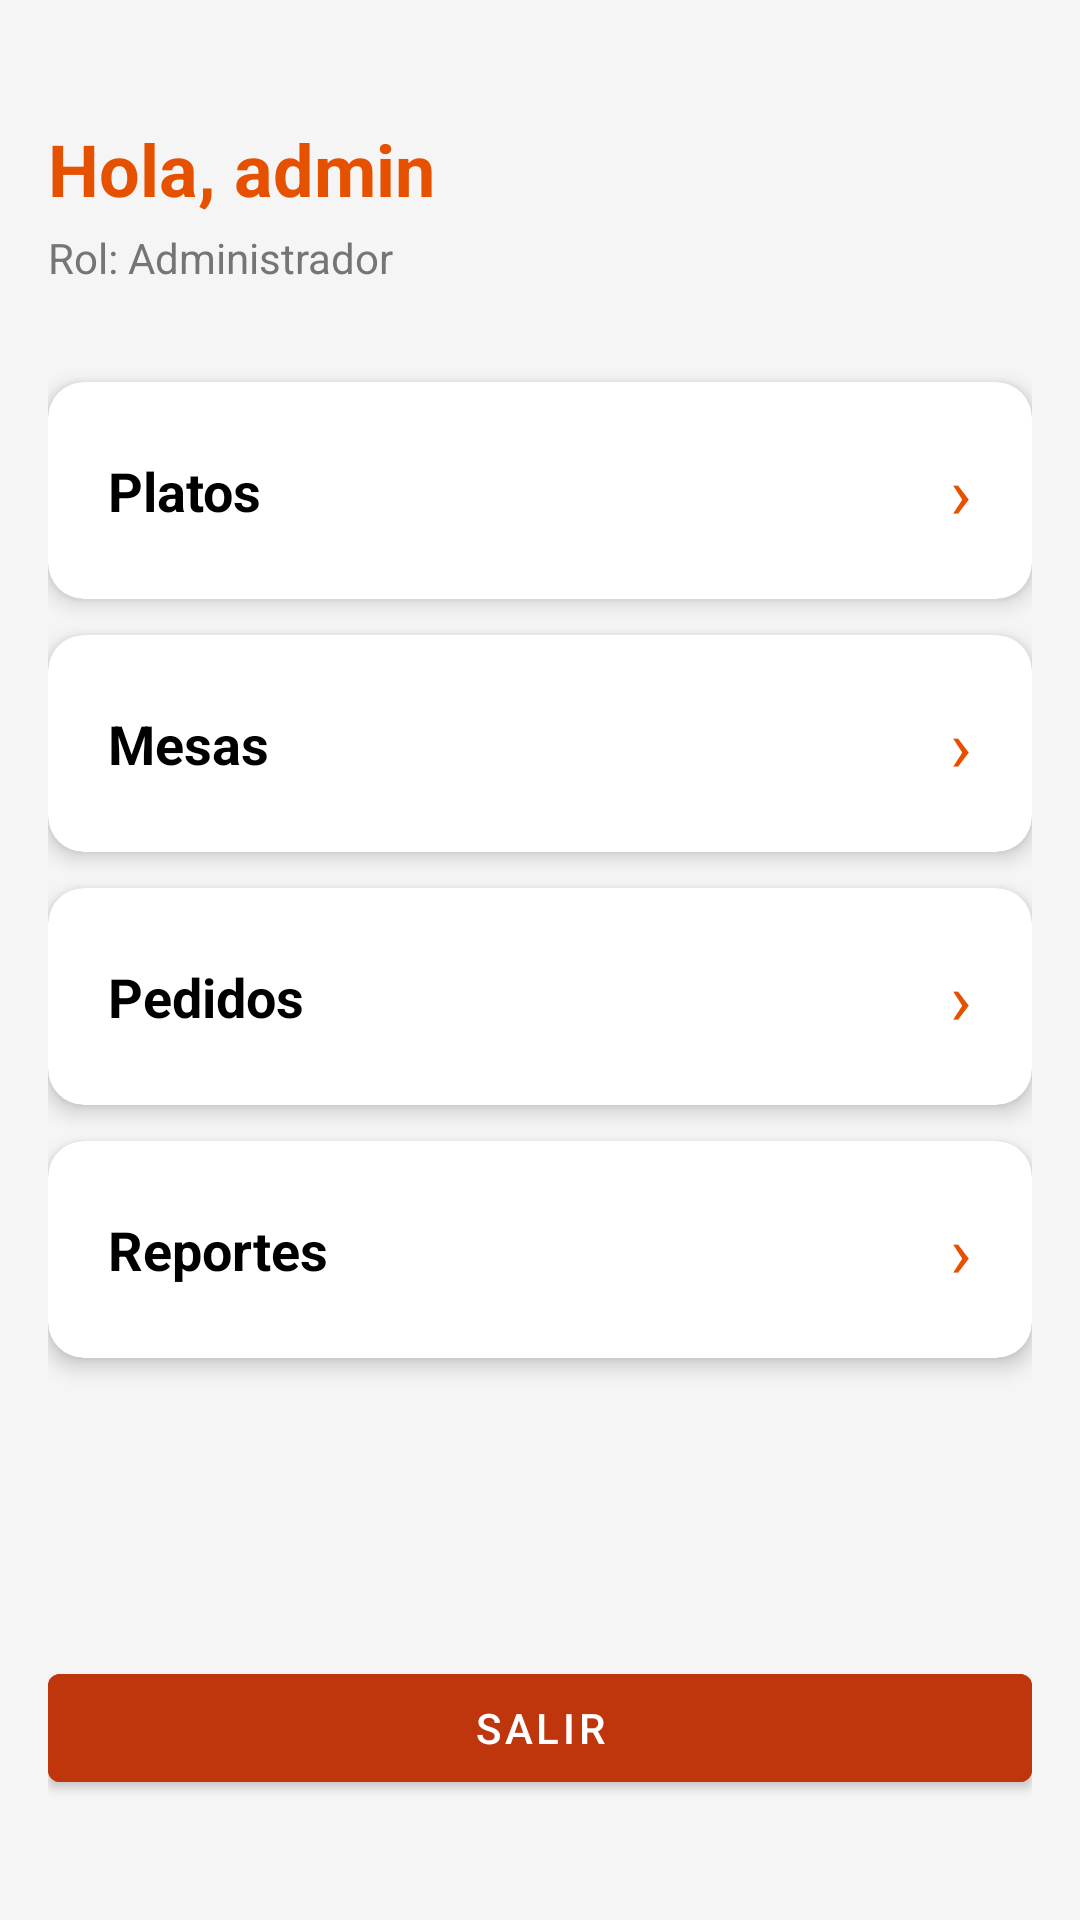

Here is an Android app screen rendered from its layout file. Give the layout XML and the strings, colors and styles it references.
<!-- AndroidManifest.xml: application theme Theme.SaborApp -->
<!-- res/layout/activity_menu.xml -->
<?xml version="1.0" encoding="utf-8"?>
<androidx.constraintlayout.widget.ConstraintLayout
    xmlns:android="http://schemas.android.com/apk/res/android"
    xmlns:app="http://schemas.android.com/apk/res-auto"
    android:layout_width="match_parent"
    android:layout_height="match_parent"
    android:background="@color/gris_fondo"
    android:padding="16dp">

    <TextView
        android:id="@+id/txtHola"
        android:layout_width="wrap_content"
        android:layout_height="wrap_content"
        android:text="Hola, admin"
        android:textSize="24sp"
        android:textStyle="bold"
        android:textColor="@color/naranja_principal"
        app:layout_constraintTop_toTopOf="parent"
        app:layout_constraintStart_toStartOf="parent"
        android:layout_marginTop="24dp"/>

    <TextView
        android:id="@+id/txtRol"
        android:layout_width="wrap_content"
        android:layout_height="wrap_content"
        android:text="Rol: Administrador"
        android:textSize="14sp"
        android:textColor="@color/gris_texto"
        app:layout_constraintTop_toBottomOf="@id/txtHola"
        app:layout_constraintStart_toStartOf="parent"
        android:layout_marginTop="4dp"/>

    <com.google.android.material.card.MaterialCardView
        android:id="@+id/cardPlatos"
        android:layout_width="match_parent"
        android:layout_height="wrap_content"
        app:cardCornerRadius="12dp"
        app:cardElevation="4dp"
        app:layout_constraintTop_toBottomOf="@id/txtRol"
        android:layout_marginTop="32dp">

        <LinearLayout
            android:layout_width="match_parent"
            android:layout_height="wrap_content"
            android:orientation="horizontal"
            android:padding="20dp"
            android:gravity="center_vertical">

            <TextView
                android:layout_width="0dp"
                android:layout_height="wrap_content"
                android:layout_weight="1"
                android:text="@string/menu_platos"
                android:textSize="18sp"
                android:textStyle="bold"
                android:textColor="@color/negro"/>

            <TextView
                android:layout_width="wrap_content"
                android:layout_height="wrap_content"
                android:text="›"
                android:textSize="24sp"
                android:textColor="@color/naranja_principal"/>
        </LinearLayout>
    </com.google.android.material.card.MaterialCardView>

    <com.google.android.material.card.MaterialCardView
        android:id="@+id/cardMesas"
        android:layout_width="match_parent"
        android:layout_height="wrap_content"
        app:cardCornerRadius="12dp"
        app:cardElevation="4dp"
        app:layout_constraintTop_toBottomOf="@id/cardPlatos"
        android:layout_marginTop="12dp">

        <LinearLayout
            android:layout_width="match_parent"
            android:layout_height="wrap_content"
            android:orientation="horizontal"
            android:padding="20dp"
            android:gravity="center_vertical">

            <TextView
                android:layout_width="0dp"
                android:layout_height="wrap_content"
                android:layout_weight="1"
                android:text="@string/menu_mesas"
                android:textSize="18sp"
                android:textStyle="bold"
                android:textColor="@color/negro"/>

            <TextView
                android:layout_width="wrap_content"
                android:layout_height="wrap_content"
                android:text="›"
                android:textSize="24sp"
                android:textColor="@color/naranja_principal"/>
        </LinearLayout>
    </com.google.android.material.card.MaterialCardView>

    <com.google.android.material.card.MaterialCardView
        android:id="@+id/cardPedidos"
        android:layout_width="match_parent"
        android:layout_height="wrap_content"
        app:cardCornerRadius="12dp"
        app:cardElevation="4dp"
        app:layout_constraintTop_toBottomOf="@id/cardMesas"
        android:layout_marginTop="12dp">

        <LinearLayout
            android:layout_width="match_parent"
            android:layout_height="wrap_content"
            android:orientation="horizontal"
            android:padding="20dp"
            android:gravity="center_vertical">

            <TextView
                android:layout_width="0dp"
                android:layout_height="wrap_content"
                android:layout_weight="1"
                android:text="@string/menu_pedidos"
                android:textSize="18sp"
                android:textStyle="bold"
                android:textColor="@color/negro"/>

            <TextView
                android:layout_width="wrap_content"
                android:layout_height="wrap_content"
                android:text="›"
                android:textSize="24sp"
                android:textColor="@color/naranja_principal"/>
        </LinearLayout>
    </com.google.android.material.card.MaterialCardView>

    <com.google.android.material.card.MaterialCardView
        android:id="@+id/cardReportes"
        android:layout_width="match_parent"
        android:layout_height="wrap_content"
        app:cardCornerRadius="12dp"
        app:cardElevation="4dp"
        app:layout_constraintTop_toBottomOf="@id/cardPedidos"
        android:layout_marginTop="12dp">

        <LinearLayout
            android:layout_width="match_parent"
            android:layout_height="wrap_content"
            android:orientation="horizontal"
            android:padding="20dp"
            android:gravity="center_vertical">

            <TextView
                android:layout_width="0dp"
                android:layout_height="wrap_content"
                android:layout_weight="1"
                android:text="@string/menu_reportes"
                android:textSize="18sp"
                android:textStyle="bold"
                android:textColor="@color/negro"/>

            <TextView
                android:layout_width="wrap_content"
                android:layout_height="wrap_content"
                android:text="›"
                android:textSize="24sp"
                android:textColor="@color/naranja_principal"/>
        </LinearLayout>
    </com.google.android.material.card.MaterialCardView>

    <com.google.android.material.button.MaterialButton
        android:id="@+id/btnSalir"
        android:layout_width="match_parent"
        android:layout_height="wrap_content"
        android:text="@string/menu_salir"
        android:backgroundTint="@color/rojo_secundario"
        app:layout_constraintBottom_toBottomOf="parent"
        android:layout_marginBottom="24dp"/>

</androidx.constraintlayout.widget.ConstraintLayout>
<!-- resources referenced by this layout -->
<resources>
  <color name="gris_fondo">#F5F5F5</color>
  <color name="gris_texto">#757575</color>
  <color name="naranja_principal">#E65100</color>
  <color name="negro">#000000</color>
  <color name="rojo_secundario">#BF360C</color>
  <string name="menu_mesas">Mesas</string>
  <string name="menu_pedidos">Pedidos</string>
  <string name="menu_platos">Platos</string>
  <string name="menu_reportes">Reportes</string>
  <string name="menu_salir">Salir</string>
  <style name="Theme.SaborApp" parent="Theme.MaterialComponents.Light.NoActionBar">
          <item name="colorPrimary">@color/naranja_principal</item>
          <item name="colorPrimaryVariant">@color/rojo_secundario</item>
          <item name="colorOnPrimary">@color/blanco</item>
          <item name="colorSecondary">@color/naranja_claro</item>
          <item name="colorOnSecondary">@color/negro</item>
          <item name="android:statusBarColor">@color/rojo_secundario</item>
      </style>
  <color name="blanco">#FFFFFF</color>
  <color name="naranja_claro">#FFB74D</color>
</resources>
